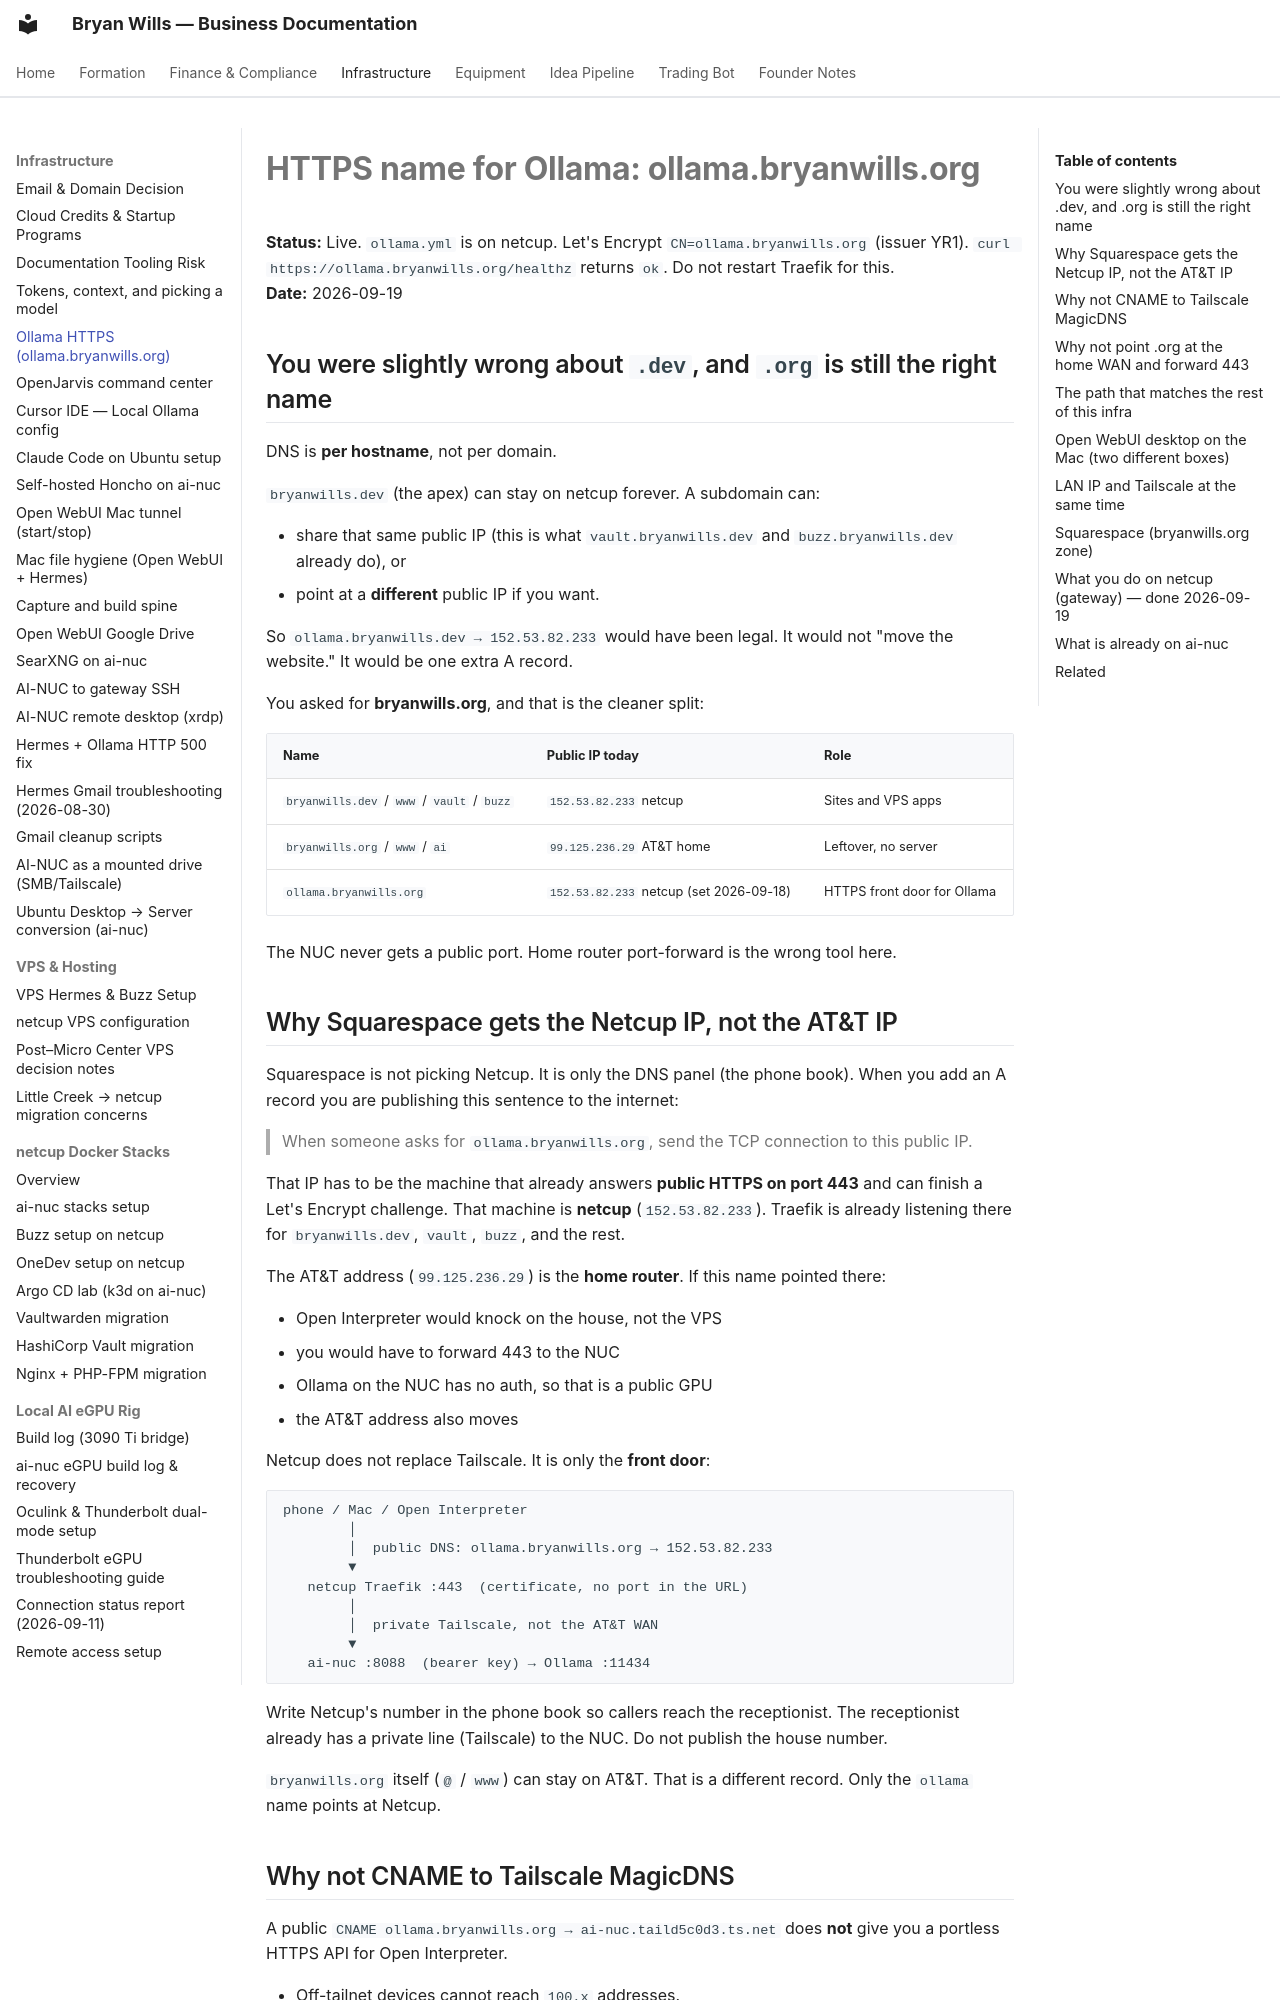

repository: bryanwills/office-plan · page: infrastructure/ollama-public-https/index.html · generator: mkdocs

# HTTPS name for Ollama: ollama.bryanwills.org

**Status:** Live. `ollama.yml` is on netcup. Let's Encrypt `CN=ollama.bryanwills.org` (issuer YR1). `curl https://ollama.bryanwills.org/healthz` returns `ok`. Do not restart Traefik for this.  
**Date:** 2026-09-19

## You were slightly wrong about `.dev`, and `.org` is still the right name

DNS is **per hostname**, not per domain.

`bryanwills.dev` (the apex) can stay on netcup forever. A subdomain can:

- share that same public IP (this is what `vault.bryanwills.dev` and `buzz.bryanwills.dev` already do), or
- point at a **different** public IP if you want.

So `ollama.bryanwills.dev → 152.53.82.233` would have been legal. It would not "move the website." It would be one extra A record.

You asked for **bryanwills.org**, and that is the cleaner split:

| Name | Public IP today | Role |
|---|---|---|
| `bryanwills.dev` / `www` / `vault` / `buzz` | `152.53.82.233` netcup | Sites and VPS apps |
| `bryanwills.org` / `www` / `ai` | `99.125.236.29` AT&T home | Leftover, no server |
| `ollama.bryanwills.org` | `152.53.82.233` netcup (set 2026-09-18) | HTTPS front door for Ollama |

The NUC never gets a public port. Home router port-forward is the wrong tool here.

## Why Squarespace gets the Netcup IP, not the AT&T IP

Squarespace is not picking Netcup. It is only the DNS panel (the phone book). When you add an A record you are publishing this sentence to the internet:

> When someone asks for `ollama.bryanwills.org`, send the TCP connection to this public IP.

That IP has to be the machine that already answers **public HTTPS on port 443** and can finish a Let's Encrypt challenge. That machine is **netcup** (`152.53.82.233`). Traefik is already listening there for `bryanwills.dev`, `vault`, `buzz`, and the rest.

The AT&T address (`99.125.236.29`) is the **home router**. If this name pointed there:

- Open Interpreter would knock on the house, not the VPS
- you would have to forward 443 to the NUC
- Ollama on the NUC has no auth, so that is a public GPU
- the AT&T address also moves

Netcup does not replace Tailscale. It is only the **front door**:

```
phone / Mac / Open Interpreter
        │
        │  public DNS: ollama.bryanwills.org → 152.53.82.233
        ▼
   netcup Traefik :443  (certificate, no port in the URL)
        │
        │  private Tailscale, not the AT&T WAN
        ▼
   ai-nuc :8088  (bearer key) → Ollama :11434
```

Write Netcup's number in the phone book so callers reach the receptionist. The receptionist already has a private line (Tailscale) to the NUC. Do not publish the house number.

`bryanwills.org` itself (`@` / `www`) can stay on AT&T. That is a different record. Only the `ollama` name points at Netcup.
